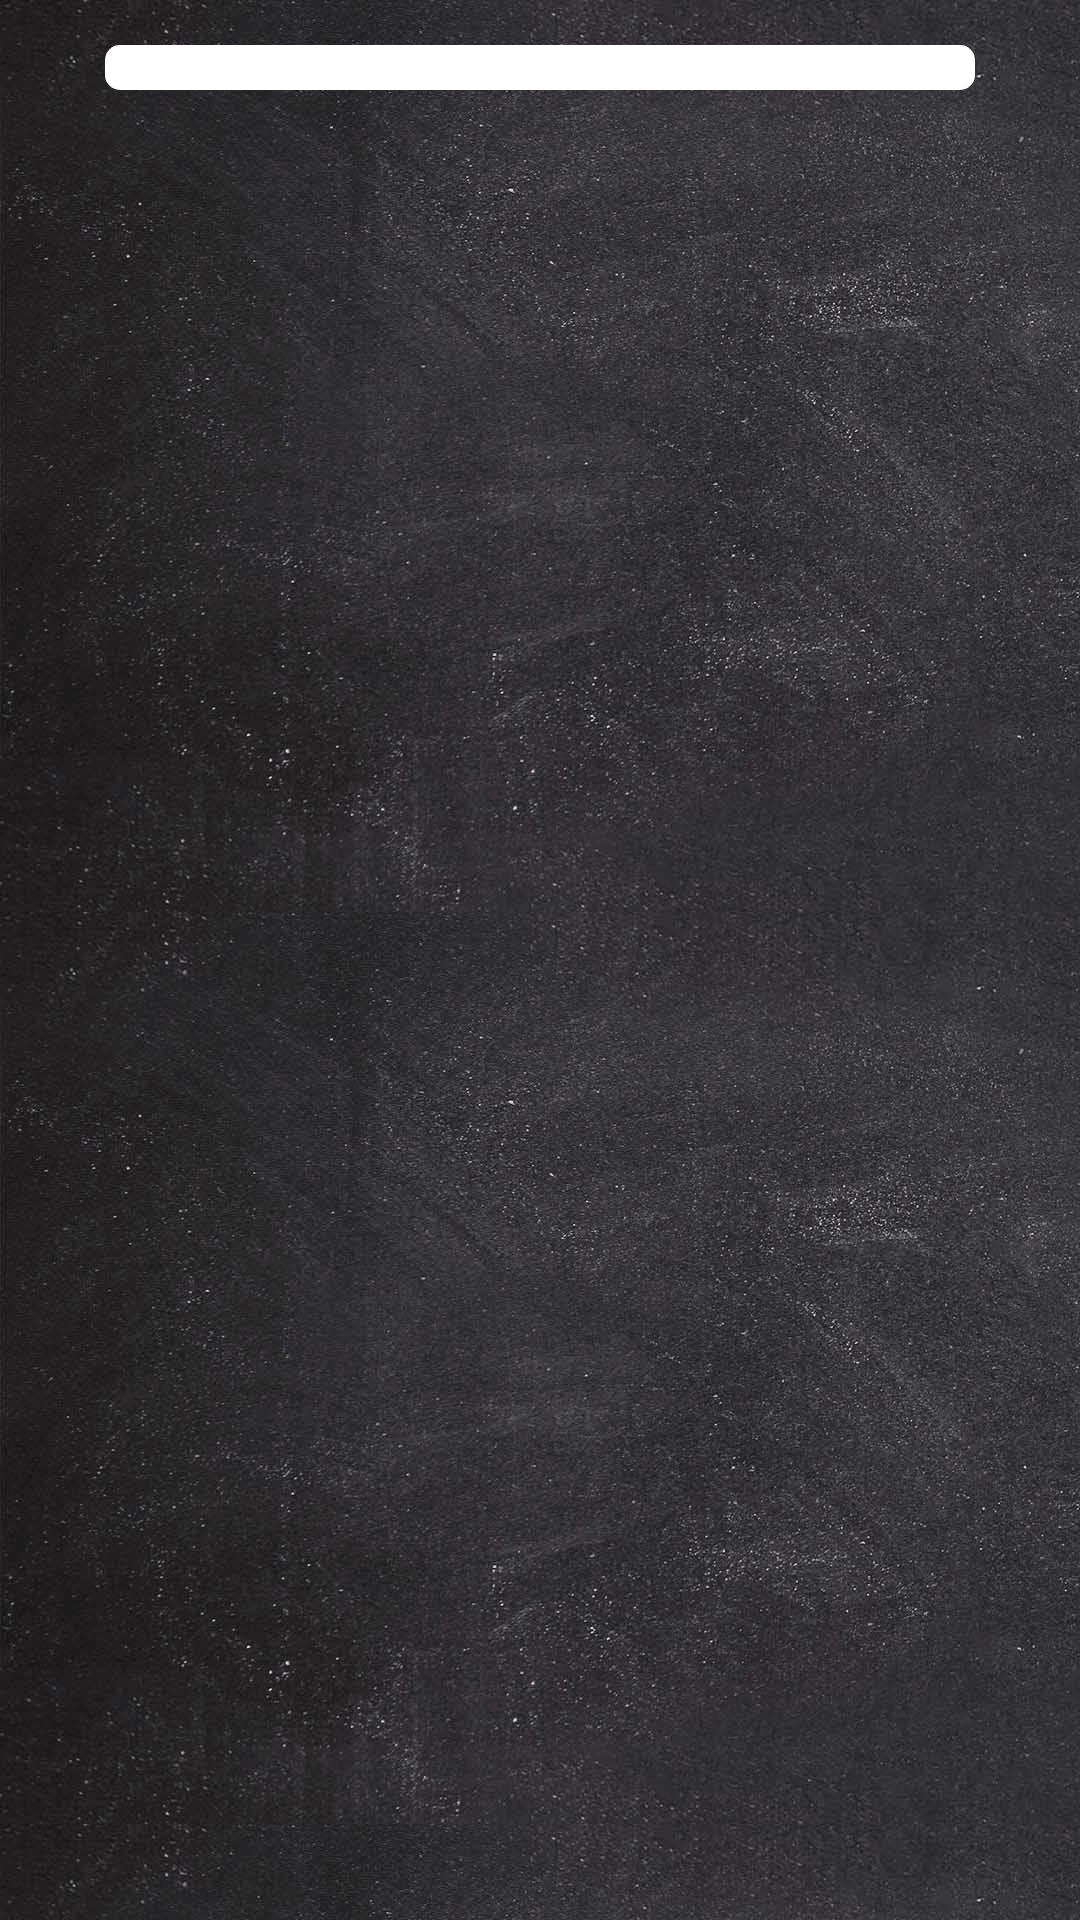

Produce the Android XML layout that renders to this screen, including the resource entries it uses.
<!-- AndroidManifest.xml: application theme AppTheme -->
<!-- res/layout/fragment_challenges.xml -->
<?xml version="1.0" encoding="utf-8"?>
<LinearLayout xmlns:android="http://schemas.android.com/apk/res/android"
    android:id="@+id/layoutChallenges"
    android:layout_width="match_parent"
    android:layout_height="match_parent"
    android:background="@drawable/blackboard_background"
    android:orientation="vertical">

    <ProgressBar
        android:id="@+id/pbLoading"
        style="@style/LoadingProgressBar"
        android:layout_width="match_parent"
        android:layout_height="wrap_content"
        android:layout_marginTop="10dp"
        android:visibility="gone" />

    <LinearLayout
        android:layout_width="match_parent"
        android:layout_height="wrap_content"
        android:paddingBottom="10dp"
        android:paddingLeft="15dp"
        android:paddingRight="15dp"
        android:paddingTop="15dp">

        <ProgressBar
            android:id="@+id/pbDays"
            style="@style/LevelProgressBar"
            android:layout_width="0dp"
            android:layout_height="15dip"
            android:layout_marginLeft="20dp"
            android:layout_marginRight="5dp"
            android:layout_weight="0.8" />

        <TextView
            android:id="@+id/tvDays"
            android:layout_width="wrap_content"
            android:layout_height="wrap_content"
            android:layout_marginLeft="5dp"
            android:layout_marginRight="10dp"
            android:gravity="center_vertical"
            android:textColor="@android:color/white"
            android:textSize="15sp" />

    </LinearLayout>

    <ListView
        android:id="@+id/lvChallenges"
        android:layout_width="match_parent"
        android:layout_height="match_parent"
        android:cacheColorHint="@android:color/transparent"
        android:divider="@null"
        android:dividerHeight="10dp"
        android:footerDividersEnabled="true"
        android:headerDividersEnabled="true"
        android:listSelector="@android:color/transparent" />
</LinearLayout>
<!-- resources referenced by this layout -->
<resources>
  <!-- drawable blackboard_background (drawable) -->
  <?xml version="1.0" encoding="utf-8"?>
  <bitmap xmlns:android="http://schemas.android.com/apk/res/android"
      android:src="@drawable/blackboardbg"
      android:tileMode="repeat" />
  <style name="LevelProgressBar" parent="android:Widget.ProgressBar.Horizontal">
          <item name="android:indeterminateOnly">false</item>
          <item name="android:progressDrawable">@drawable/progressbar_level</item>
          <item name="android:minHeight">10dp</item>
          <item name="android:maxHeight">20dp</item>
      </style>
  <style name="LoadingProgressBar" parent="android:Widget.ProgressBar.Large">
          <item name="android:indeterminateOnly">true</item>
          <item name="android:progressDrawable">@drawable/progressbar_loading</item>
      </style>
  <style name="AppTheme" parent="Theme.AppCompat.Light.DarkActionBar">
          
          <item name="colorPrimary">@color/colorPrimary</item>
          <item name="colorPrimaryDark">@color/colorPrimaryDark</item>
          <item name="colorAccent">@color/colorAccent</item>
          <item name="logo">@drawable/evalogo</item>
          <item name="colorControlNormal">@color/colorPrimary</item>
          <item name="colorControlActivated">@color/evaDarkGreen</item>
          <item name="colorControlHighlight">@color/evaLightGreen</item>
          <item name="colorButtonNormal">@color/android:white</item>
      
  </style>
  <!-- drawable blackboardbg: jpg bitmap (drawable-nodpi, 234565 bytes) -->
  <!-- drawable progressbar_level (drawable) -->
  <layer-list
      xmlns:android="http://schemas.android.com/apk/res/android">
      <item
          android:id="@android:id/background">
          <shape>
              <padding
                  android:bottom="3dp"
                  android:top="3dp"
                  android:left="3dp"
                  android:right="3dp"
                  />
              <corners
                  android:radius="5dp" />
              <gradient
                  android:startColor="@android:color/white"
                  android:centerColor="@android:color/white"
                  android:centerY="0.50"
                  android:endColor="@android:color/white"
                  android:angle="270" />
          </shape>
      </item>
      <item
          android:id="@android:id/progress">
          <clip>
              <shape>
                  <corners
                      android:radius="5dp" />
                  <gradient
                      android:startColor="@color/evaLightGreen"
                      android:endColor="@color/evaLightGreen"
                      android:angle="90" />
              </shape>
          </clip>
      </item>
  </layer-list>
  <!-- drawable progressbar_loading (drawable) -->
  <rotate xmlns:android="http://schemas.android.com/apk/res/android"
      android:pivotX="50%" android:pivotY="50%" android:fromDegrees="0"
      android:toDegrees="360">
      <shape android:shape="ring" android:innerRadiusRatio="3"
          android:thicknessRatio="8" android:useLevel="false">
  
          <size android:width="40dp" android:height="40dp" />
          <gradient android:type="sweep" android:useLevel="false"
              android:startColor="@color/evaLightGreen"
              android:endColor="@color/evaDarkGreen"
              android:angle="0"
              />
      </shape>
  </rotate>
  <color name="colorPrimary">#191919</color>
  <color name="colorPrimaryDark">#101010</color>
  <color name="colorAccent">@color/evaDarkOrange</color>
  <!-- drawable evalogo: png bitmap (drawable, 52626 bytes) -->
  <color name="evaDarkGreen">#004833</color>
  <color name="evaLightGreen">#a5b11e</color>
  <color name="evaDarkOrange">#f15d22</color>
</resources>
